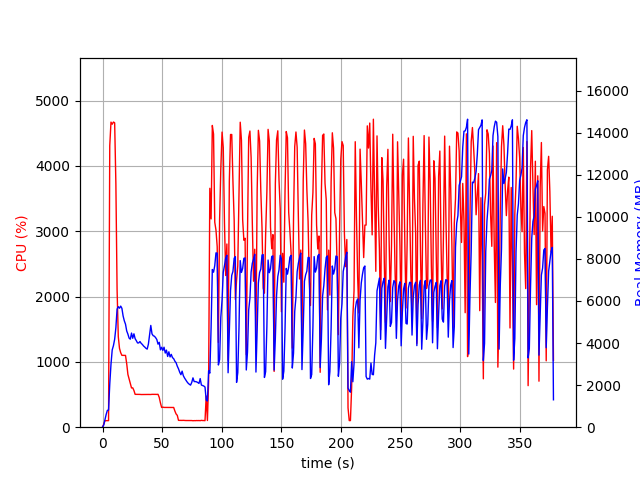

Data behind this chart, as committed beside it:
elapsed_time, nproc, cpu, mem_real, mem_virtual
4.315376281738281e-05, 1, 0.0, 10.87, 3187
1.007, 1, 46.7, 101.8, 781.6
2.016, 1, 100.1, 357.8, 1902
3.024, 1, 100.2, 603.8, 3182
4.033, 1, 99.1, 800.5, 2670
5.041, 1, 100.2, 815.2, 3195
6.05, 1, 4311, 2046, 7836
7.076, 1, 4670, 2988, 8839
8.103, 1, 4638, 3673, 9574
9.131, 1, 4671, 3876, 9864
10.16, 1, 4660, 4180, 10408
11.18, 1, 3724, 4731, 11249
12.19, 1, 2106, 5613, 12161
13.21, 1, 1386, 5730, 12389
14.22, 1, 1207, 5656, 12721
15.23, 1, 1140, 5757, 12981
16.23, 1, 1100, 5652, 13217
17.24, 1, 1100, 5289, 13257
18.25, 1, 1101, 5058, 13257
19.26, 1, 1099, 4898, 13257
20.27, 1, 972.3, 4577, 13257
21.27, 1, 807.4, 4425, 13257
22.29, 1, 739.3, 4234, 13257
23.3, 1, 669.5, 4185, 13257
24.31, 1, 600.8, 4475, 13577
25.32, 1, 602.6, 4228, 13845
26.33, 1, 562.2, 4440, 14053
27.34, 1, 503.0, 4207, 14187
28.35, 1, 502.9, 4112, 14187
29.36, 1, 503.0, 4005, 14187
30.37, 1, 502.9, 4007, 14187
31.38, 1, 502.0, 4072, 14187
32.39, 1, 500.1, 3988, 14187
33.4, 1, 500.5, 3933, 14187
34.41, 1, 501.4, 3860, 14187
35.42, 1, 502.1, 3809, 14187
36.43, 1, 500.6, 3751, 14187
37.44, 1, 501.4, 3712, 14187
38.45, 1, 501.2, 3946, 14187
39.46, 1, 500.1, 4384, 14379
40.47, 1, 500.6, 4838, 14617
41.48, 1, 502.9, 4438, 14617
42.49, 1, 503.1, 4349, 14617
43.5, 1, 502.2, 4325, 14617
44.51, 1, 502.4, 4258, 14617
45.52, 1, 501.9, 4168, 14617
46.53, 1, 503.4, 3949, 14617
47.54, 1, 456.6, 4035, 14617
48.55, 1, 372.1, 3676, 14617
49.56, 1, 301.7, 3799, 14617
50.57, 1, 307.1, 3650, 14617
51.59, 1, 302.7, 3803, 14617
52.6, 1, 302.8, 3525, 14617
53.61, 1, 303.6, 3664, 14617
54.62, 1, 303.0, 3363, 14617
55.63, 1, 302.2, 3584, 14617
56.64, 1, 303.9, 3340, 14617
57.65, 1, 302.0, 3462, 14617
58.66, 1, 301.5, 3309, 14617
59.67, 1, 301.9, 3257, 14617
... 314 more rows
